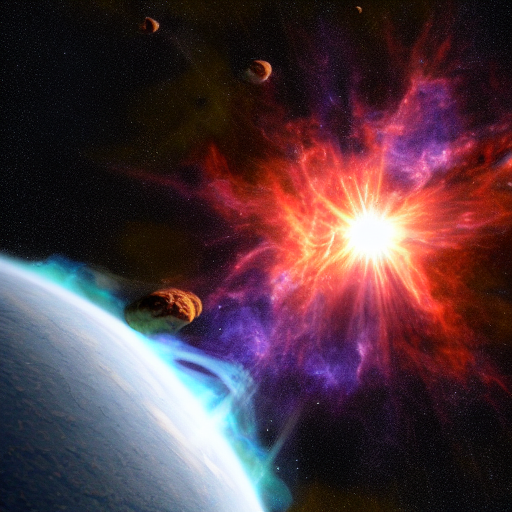
Generation parameters embedded in this image by AUTOMATIC1111 Stable Diffusion web UI or a fork of it (Forge, ...) (PNG 'parameters' text chunk):
a supernova in the space, bright, 8k, ultrarealistic, photorealistic
Steps: 100, Sampler: Euler a, CFG scale: 7, Seed: 662482360, Size: 512x512, Model hash: e1441589a6, Model: v1-5-pruned